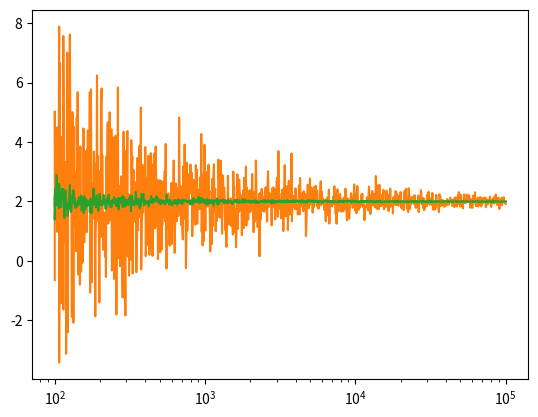

The matplotlib source for this figure:
import matplotlib.pyplot as plt
import numpy

## We want to calculate teh average salary
n_people = numpy.logspace(2, 5, 1001, dtype=int) # The number of people participating
max_salary = 10 # maximum salary of people - otherwise we can't use Laplace
epsilon = 0.5 # the amount of privacy we want to lose

# Assume the distribution of people is coming from a clipped gamma distribution. Not necessarily true
data = [numpy.random.gamma(shape=2, scale=1, size=n) for n in n_people]
for i in range(len(data)):
    for j in range(n_people[i]):
        data[i][j] = min(data[i][j], max_salary)

# Calculate the average salary
average_salary = [numpy.average(i) for i in data]
#print("The actual average salary is ", average_salary)

#### Laplace mechanism for local DP
#
# We need the sensitivity of individual data points. Since an
# individual's data can vary at most by max_salary, we have:
local_sensitivity = max_salary
# We now tune the noise to the sensitivity
local_noise = [numpy.random.laplace(scale=local_sensitivity/epsilon, size=n) for n in n_people]
# Calculate the average
local_average = [numpy.average(data[i] + local_noise[i]) for i in range(len(data))]
#print("The average salary computed with local DP + Laplace is ", local_average)

#### Laplace mechanism for centralised DP
#
# We calculate the average, so if an individual's data changes by max_salary, the average
# changes by max_salary / n. So:
central_sensitivity = [max_salary / n for n in n_people]
# We now tune sensitivity to the function
central_noise = [numpy.random.laplace(scale=i / epsilon, size=1) for i in central_sensitivity]
# Calculate the average
central_average = [numpy.average(data[i] + central_noise[i]) for i in range(len(data))]
#print("The average salary computed with central DP + Laplace is ", central_average)

plt.xscale("log")
plt.plot(n_people, average_salary)
plt.plot(n_people, local_average)
plt.plot(n_people, central_average)
plt.show()
